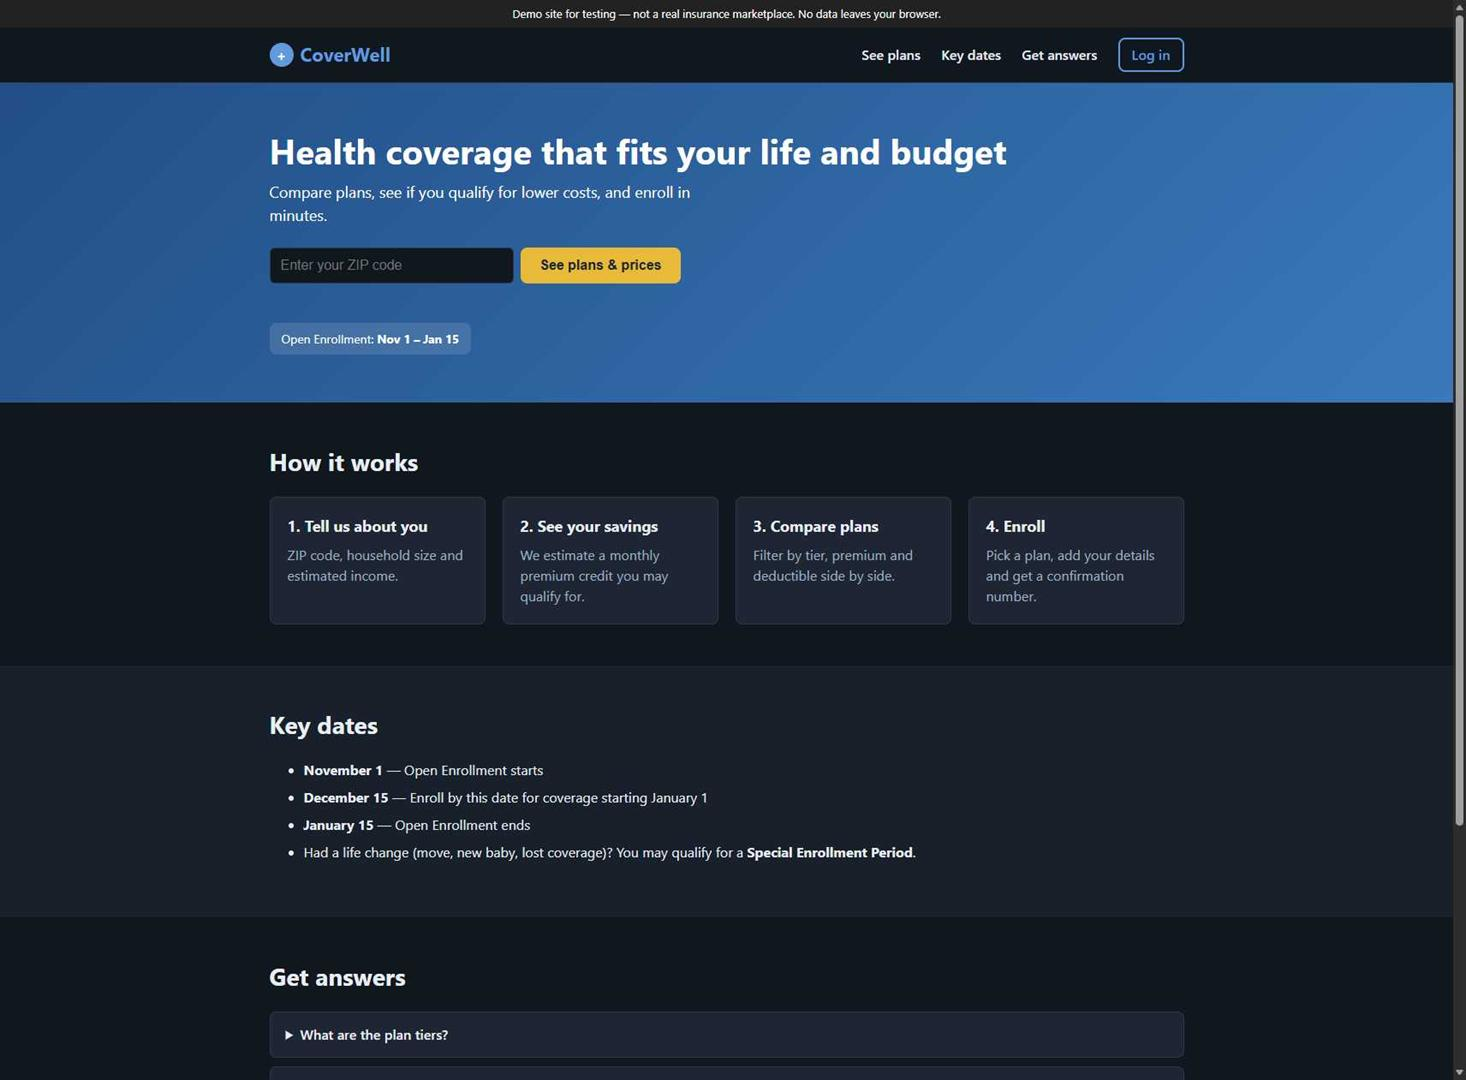
Task: Test Automation Project
Workflow: CoverWell_SubmitEnrollment

Step 1: Use Browser CoverWell Marketplace in window 'CoverWell Marketplace' (msedge.exe)

Step 2: type [in_FirstName] into the text box 'First name' in window 'CoverWell Marketplace' (msedge.exe) (no picture)

Step 3: type [in_LastName] into the text box 'Last name' in window 'CoverWell Marketplace' (msedge.exe) (no picture)

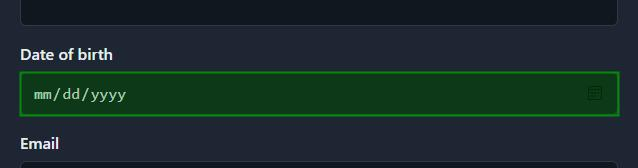
Step 4: type [in_DateOfBirth] into the text box 'Date of birth' in window 'CoverWell Marketplace' (msedge.exe)

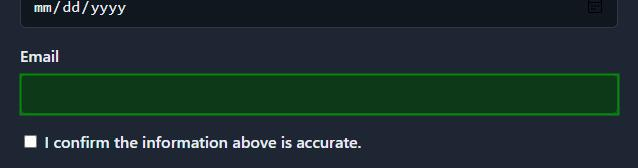
Step 5: type [in_Email] into the text box 'Email' in window 'CoverWell Marketplace' (msedge.exe)

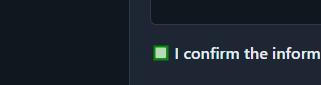
Step 6: check the text box 'en-agree' in window 'CoverWell Marketplace' (msedge.exe)
